Dataset: CT_images (GitHub, junaid-1013/Kidney-Stone-Detection). Classes: normal, kidney stone.

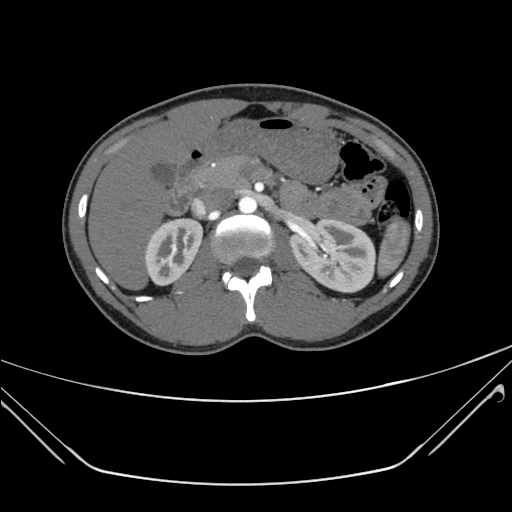
Label: normal

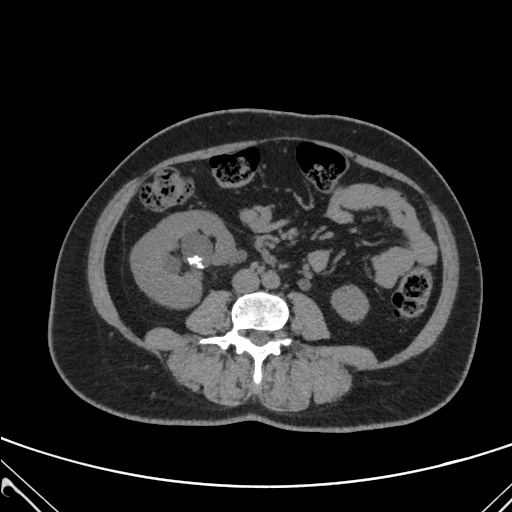
Label: kidney stone

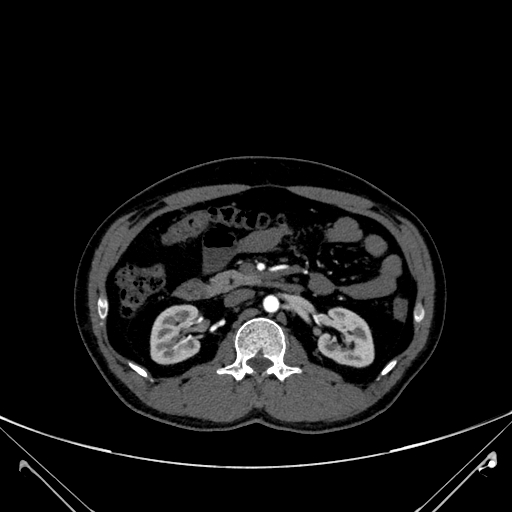
Label: normal

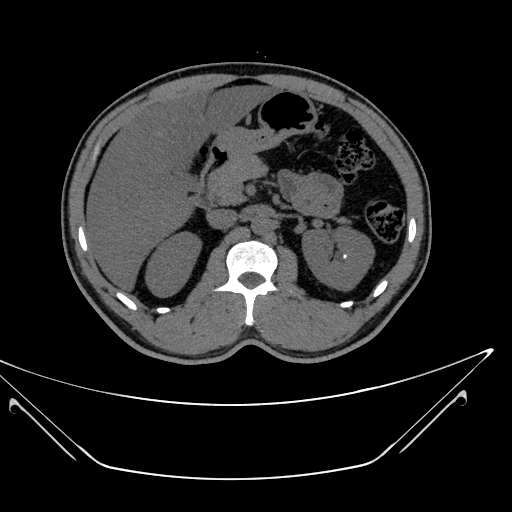
Label: kidney stone
